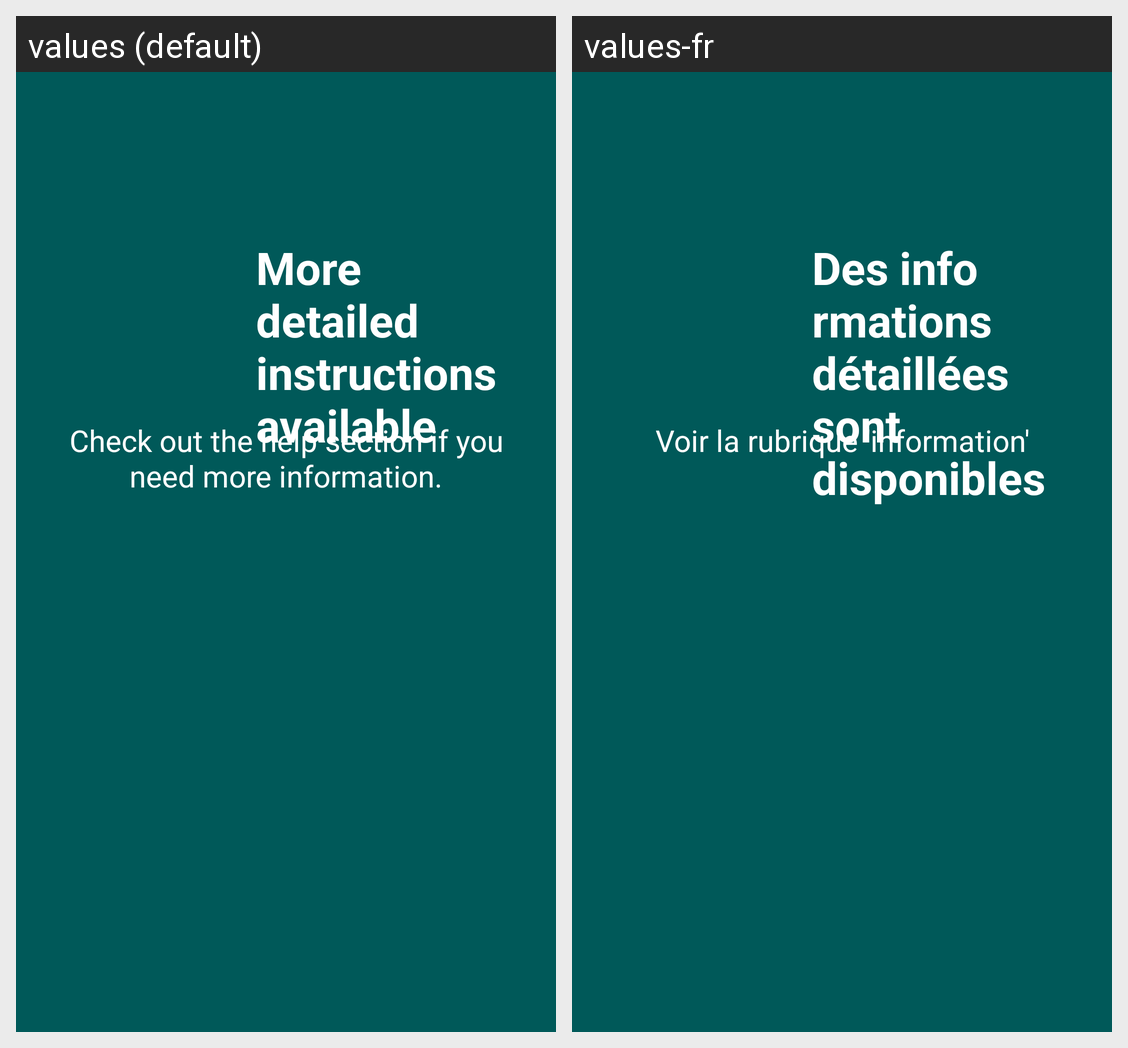

Strings drawn on this Android screen and how each of the app's shown locales translates them:
Android screen res/layout/onboarding_landscape_5.xml rendered under 2 locales, left to right: values (default), values-fr. Device: Nexus 5 (rendered at 1080×1920; each locale shown at half size, 540×960, under a caption strip naming it); theme AppTheme.
Strings drawn on this screen, with the default value and each locale's value (text and hints the layout hard-codes, and strings that could not be matched under every locale, appear in the picture but are not listed):

slide5Description
  values: Check out the help section if you need more information.
  values-fr: Voir la rubrique 'information'

slide5Title
  values: More detailed instructions available
  values-fr: Des informations détaillées sont disponibles
